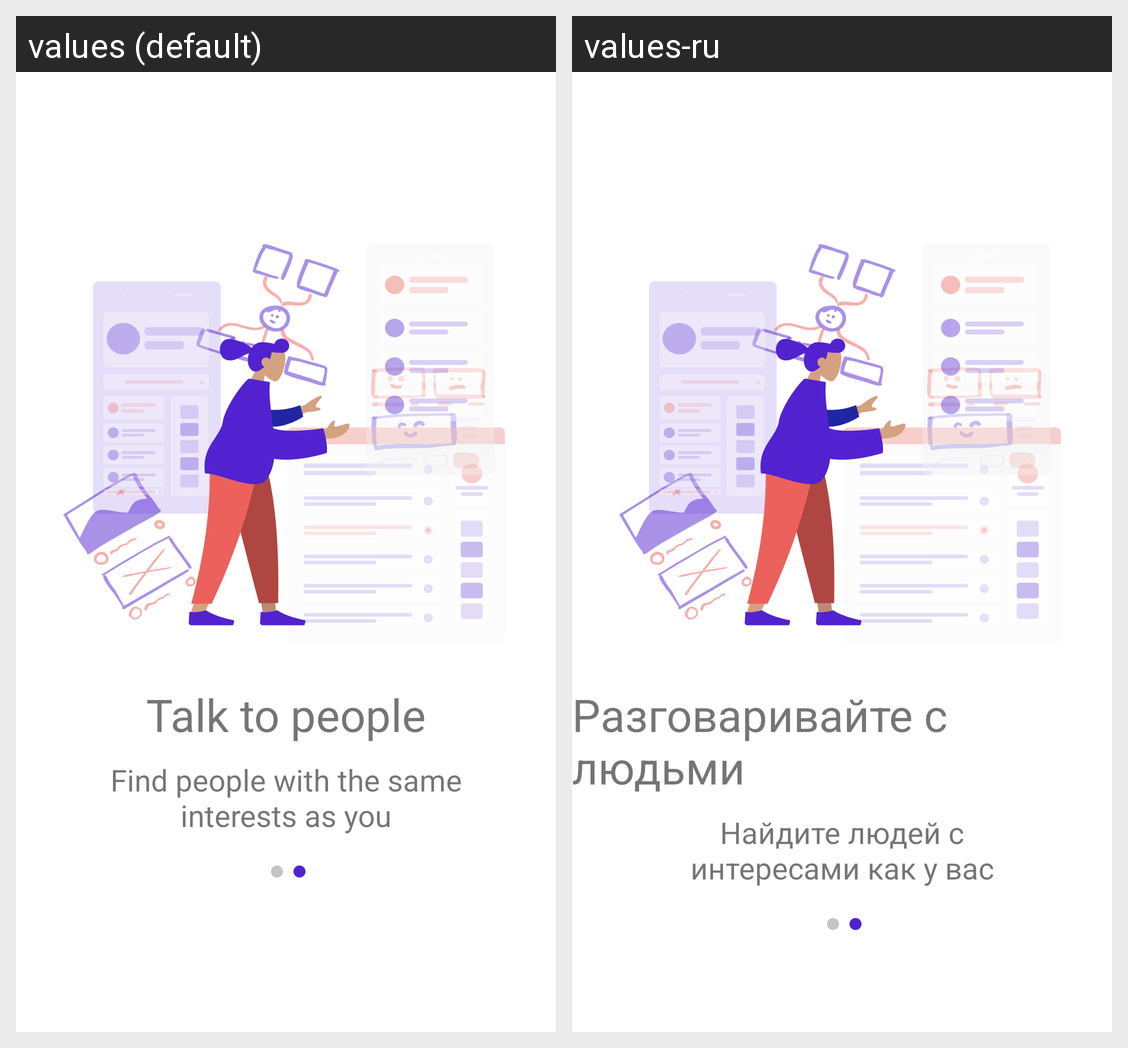

Translations of the strings shown on this Android screen, per locale in the grid:
Android screen res/layout/fragment_boarding_second.xml rendered under 2 locales, left to right: values (default), values-ru. Device: Nexus 5 (rendered at 1080×1920; each locale shown at half size, 540×960, under a caption strip naming it); theme Theme.Reddit.
Strings drawn on this screen, with the default value and each locale's value (text and hints the layout hard-codes, and strings that could not be matched under every locale, appear in the picture but are not listed):

boarding_title_two
  values: Talk to people
  values-ru: Разговаривайте с людьми

boarding_description_two
  values: Find people with the same interests as you
  values-ru: Найдите людей с интересами как у вас
